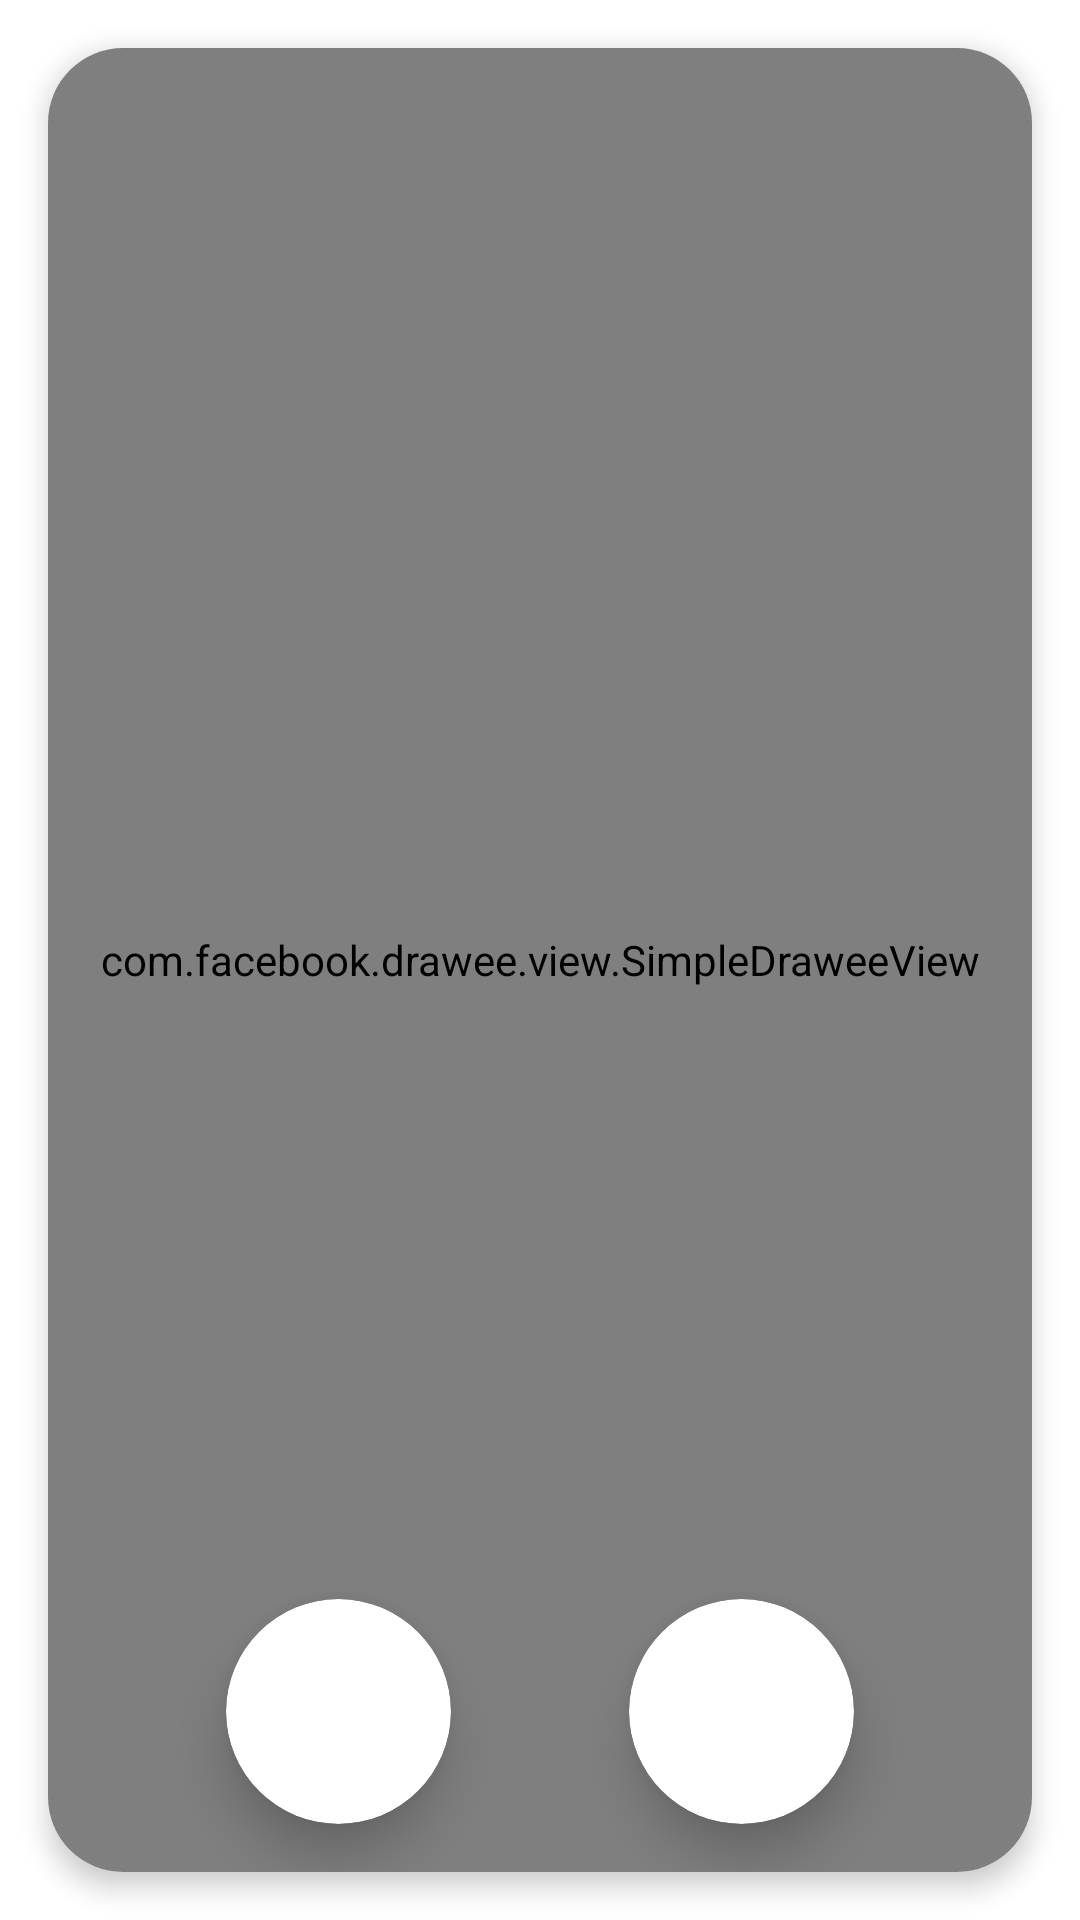

Produce the Android XML layout that renders to this screen, including the resource entries it uses.
<!-- AndroidManifest.xml: application theme Theme.WBInternW8Part3 -->
<!-- res/layout/fragment_main.xml -->
<?xml version="1.0" encoding="utf-8"?>
<FrameLayout xmlns:android="http://schemas.android.com/apk/res/android"
    xmlns:app="http://schemas.android.com/apk/res-auto"
    xmlns:tools="http://schemas.android.com/tools"
    android:layout_width="match_parent"
    android:layout_height="match_parent">

    <androidx.cardview.widget.CardView
        android:layout_width="match_parent"
        android:layout_height="match_parent"
        android:layout_margin="16dp"
        app:cardCornerRadius="25dp"
        app:cardElevation="5dp">

        <androidx.constraintlayout.widget.ConstraintLayout
            android:layout_width="match_parent"
            android:layout_height="match_parent">

            <com.facebook.drawee.view.SimpleDraweeView
                android:id="@+id/image"
                android:layout_width="match_parent"
                android:layout_height="match_parent"
                android:adjustViewBounds="true"
                android:scaleType="centerCrop" />

            <androidx.cardview.widget.CardView
                android:id="@+id/cardViewLike"
                android:layout_width="75dp"
                android:layout_height="75dp"
                android:layout_marginBottom="16dp"
                app:cardCornerRadius="100dp"
                app:cardElevation="10dp"
                app:layout_constraintBottom_toBottomOf="parent"
                app:layout_constraintEnd_toStartOf="@id/cardViewDislike"
                app:layout_constraintStart_toStartOf="parent">

                <ImageView
                    android:id="@+id/like"
                    android:layout_width="40dp"
                    android:layout_height="40dp"
                    android:layout_gravity="center"
                    android:src="@drawable/like" />
            </androidx.cardview.widget.CardView>

            <androidx.cardview.widget.CardView
                android:id="@+id/cardViewDislike"
                android:layout_width="75dp"
                android:layout_height="75dp"
                android:layout_marginBottom="16dp"
                app:cardCornerRadius="100dp"
                app:cardElevation="10dp"
                app:layout_constraintBottom_toBottomOf="parent"
                app:layout_constraintEnd_toEndOf="parent"
                app:layout_constraintStart_toEndOf="@+id/cardViewLike">

                <ImageView
                    android:id="@+id/dislike"
                    android:layout_width="40dp"
                    android:layout_height="40dp"
                    android:layout_gravity="center"
                    android:src="@drawable/dislike" />
            </androidx.cardview.widget.CardView>

        </androidx.constraintlayout.widget.ConstraintLayout>

    </androidx.cardview.widget.CardView>

    <FrameLayout
        android:id="@+id/container"
        android:layout_width="match_parent"
        android:layout_height="match_parent"
        android:translationZ="10dp" />

</FrameLayout>
<!-- resources referenced by this layout -->
<resources>
  <style name="Theme.WBInternW8Part3" parent="Theme.MaterialComponents.DayNight.DarkActionBar">
          
          <item name="colorPrimary">@color/purple_500</item>
          <item name="colorPrimaryVariant">@color/purple_700</item>
          <item name="colorOnPrimary">@color/white</item>
          
          <item name="colorSecondary">@color/teal_200</item>
          <item name="colorSecondaryVariant">@color/teal_700</item>
          <item name="colorOnSecondary">@color/black</item>
          
          <item name="android:statusBarColor" tools:targetApi="l">?attr/colorPrimaryVariant</item>
          
      </style>
  <!-- not gathered from this repository: default colours our renderer supplied (Android Studio template values) -->
  <color name="purple_500">#FF6200EE</color>
  <color name="purple_700">#FF3700B3</color>
  <color name="teal_200">#FF03DAC5</color>
  <color name="teal_700">#FF018786</color>
  <color name="black">#FF000000</color>
  <color name="white">#FFFFFFFF</color>
</resources>
